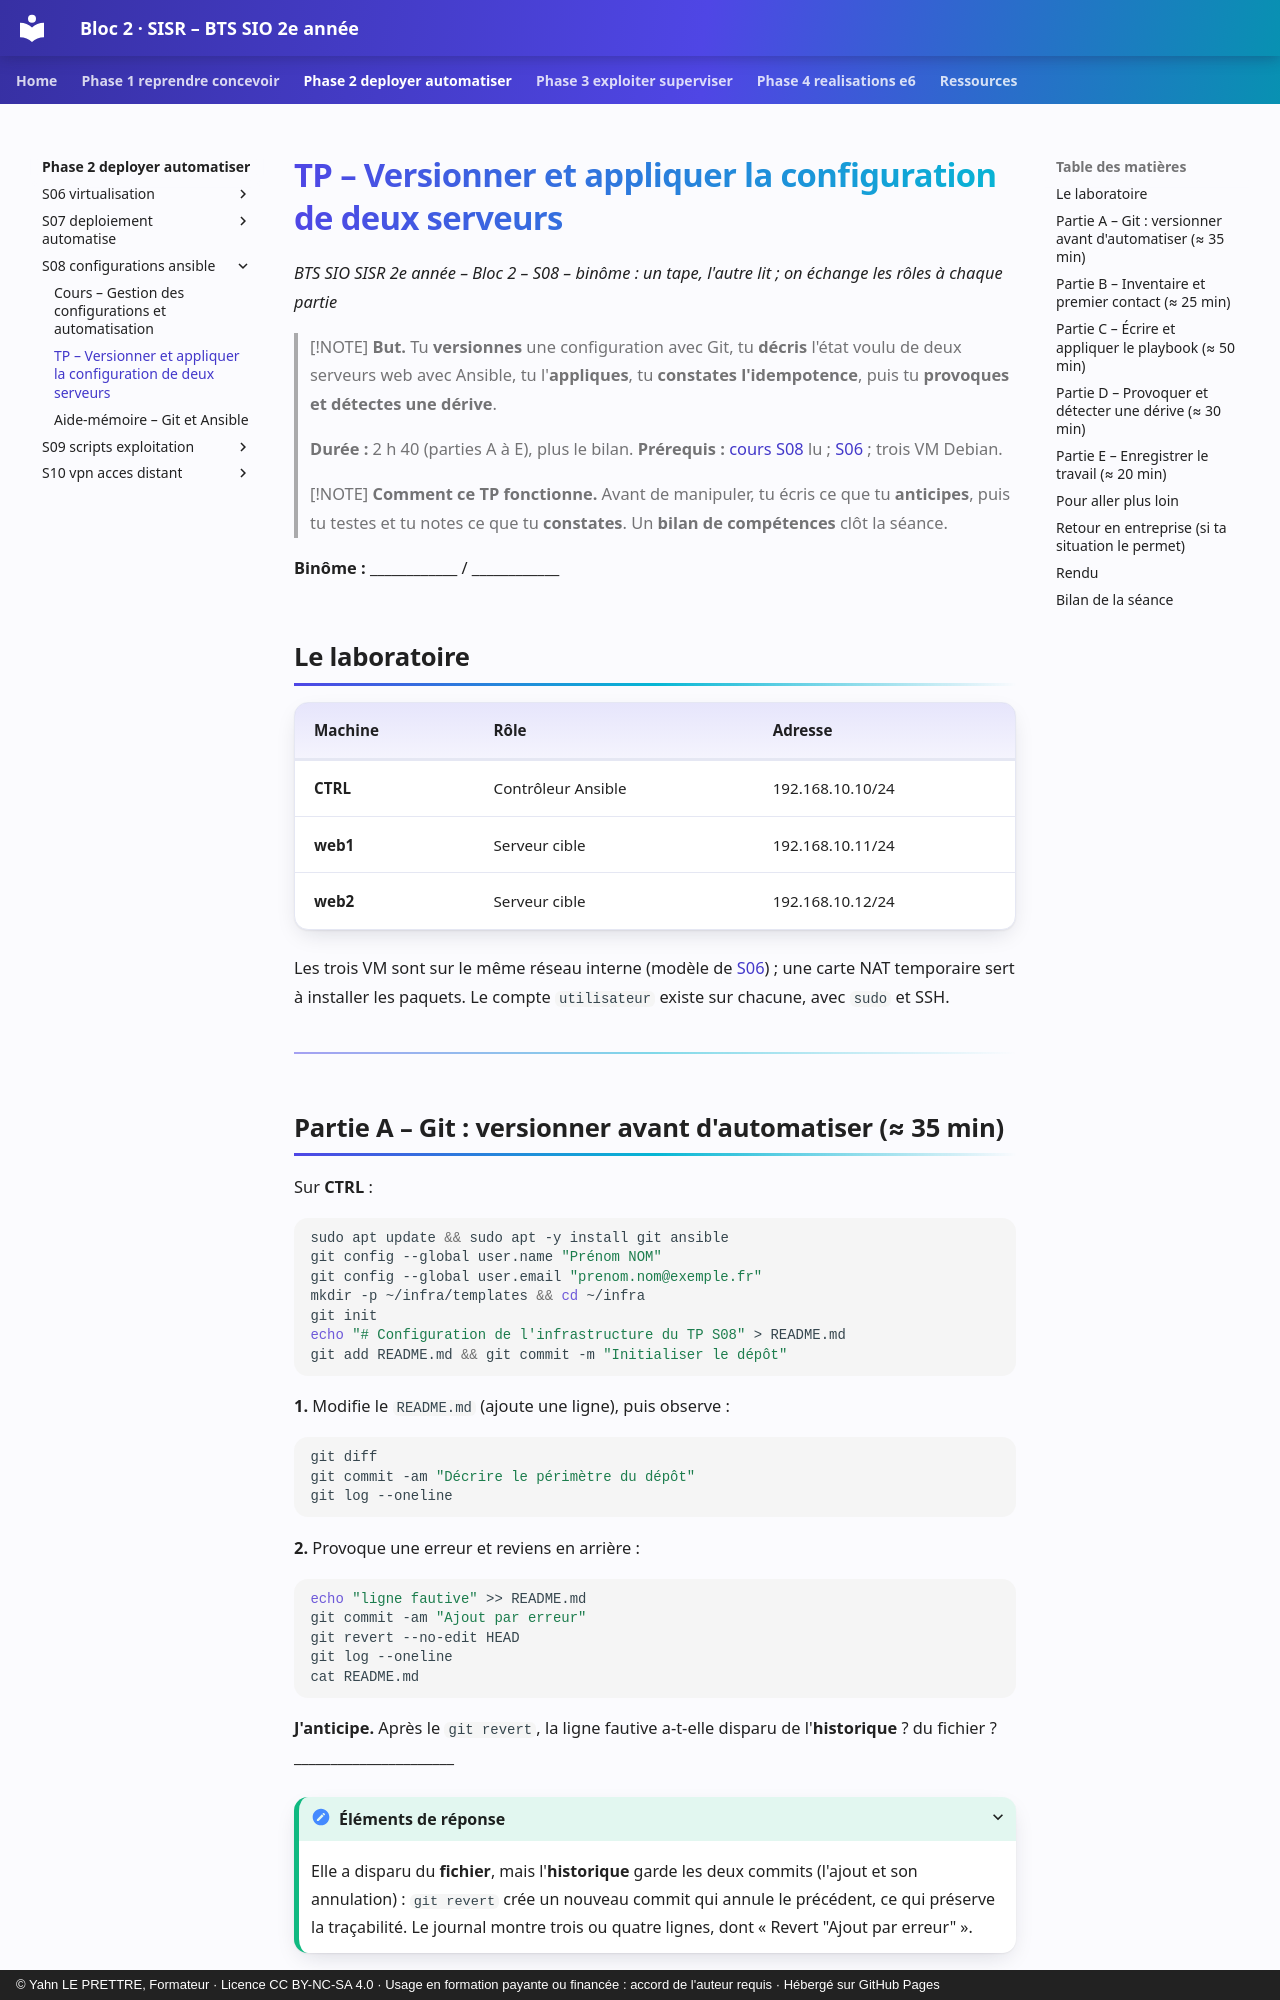

repository: YahnLP/bts2-sio-sisr-bloc2 · page: phase-2-deployer-automatiser/S08-configurations-ansible/02-tp/index.html · generator: mkdocs · copyright: © Yahn LE PRETTRE, Formateur · Licence CC BY-NC-SA 4.0 · Usage en formation payante ou financée : accord de l'auteur requis · Hébergé sur GitHub Pages

# TP – Versionner et appliquer la configuration de deux serveurs

*BTS SIO SISR 2e année – Bloc 2 – S08 – binôme : un tape, l'autre lit ; on échange les rôles à chaque partie*

> [!NOTE]
> **But.** Tu **versionnes** une configuration avec Git, tu **décris** l'état voulu de deux serveurs web avec Ansible, tu l'**appliques**, tu **constates l'idempotence**, puis tu **provoques et détectes une dérive**.
>
> **Durée :** 2 h 40 (parties A à E), plus le bilan. **Prérequis :** [cours S08](01-cours.md) lu ; [S06](../S06-virtualisation/02-tp.md) ; trois VM Debian.

> [!NOTE]
> **Comment ce TP fonctionne.** Avant de manipuler, tu écris ce que tu **anticipes**, puis tu testes et tu notes ce que tu **constates**. Un **bilan de compétences** clôt la séance.

**Binôme :** ____________ / ____________

## Le laboratoire

| Machine | Rôle | Adresse |
|---|---|---|
| **CTRL** | Contrôleur Ansible | 192.168.10.10/24 |
| **web1** | Serveur cible | 192.168.10.11/24 |
| **web2** | Serveur cible | 192.168.10.12/24 |

Les trois VM sont sur le même réseau interne (modèle de [S06](../S06-virtualisation/02-tp.md)) ; une carte NAT temporaire sert à installer les paquets. Le compte `utilisateur` existe sur chacune, avec `sudo` et SSH.

---
